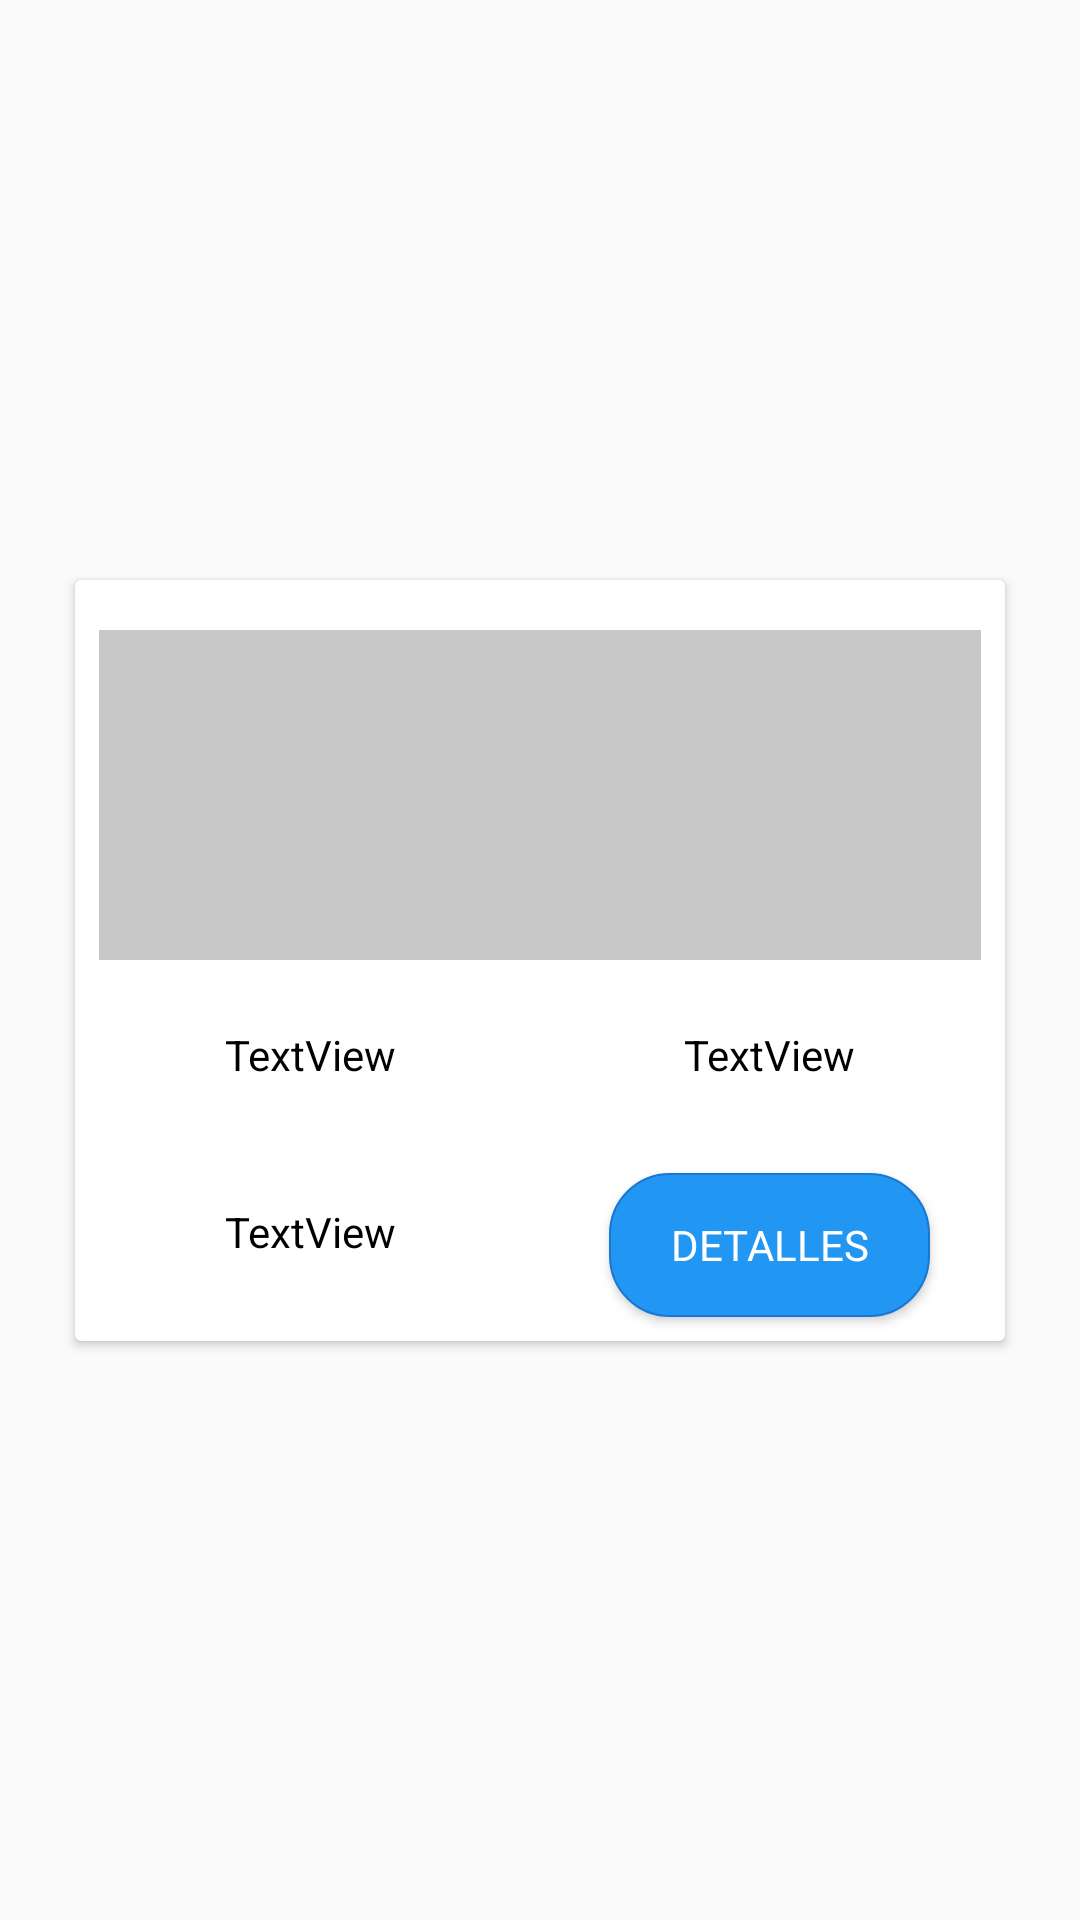

Reconstruct the res/layout file that produces this screen, plus the resources it refers to.
<!-- AndroidManifest.xml: application theme AppTheme -->
<!-- res/layout/factura_item_layout.xml -->
<?xml version="1.0" encoding="utf-8"?>
<androidx.constraintlayout.widget.ConstraintLayout xmlns:android="http://schemas.android.com/apk/res/android"
    xmlns:app="http://schemas.android.com/apk/res-auto"
    xmlns:tools="http://schemas.android.com/tools"
    android:layout_width="match_parent"
    android:layout_height="wrap_content">


    <androidx.cardview.widget.CardView
        android:id="@+id/cardView"
        android:layout_width="0dp"
        android:layout_height="wrap_content"
        android:layout_marginStart="25dp"
        android:layout_marginTop="25dp"
        android:layout_marginEnd="25dp"
        android:layout_marginBottom="25dp"
        app:layout_constraintBottom_toBottomOf="parent"
        app:layout_constraintEnd_toEndOf="parent"
        app:layout_constraintStart_toStartOf="parent"
        app:layout_constraintTop_toTopOf="parent">

        <androidx.constraintlayout.widget.ConstraintLayout
            android:layout_width="match_parent"
            android:layout_height="match_parent">

            <ImageView
                android:id="@+id/imgFactura"
                android:layout_width="0dp"
                android:layout_height="110dp"
                android:layout_marginStart="8dp"
                android:layout_marginTop="8dp"
                android:layout_marginEnd="8dp"
                android:layout_marginBottom="8dp"
                android:background="@color/fondoPDF"
                app:layout_constraintBottom_toBottomOf="parent"
                app:layout_constraintEnd_toEndOf="parent"
                app:layout_constraintHorizontal_bias="1.0"
                app:layout_constraintStart_toStartOf="parent"
                app:layout_constraintTop_toTopOf="parent"
                app:layout_constraintVertical_bias="0.067"
                app:srcCompat="@drawable/factura" />

            <TextView
                android:id="@+id/txtProveedor"
                android:layout_width="wrap_content"
                android:layout_height="wrap_content"
                android:layout_marginStart="50dp"
                android:layout_marginTop="20dp"
                android:fontFamily="sans-serif"
                android:text="TextView"
                android:textColor="#000"
                app:layout_constraintBottom_toBottomOf="parent"
                app:layout_constraintEnd_toEndOf="parent"
                app:layout_constraintHorizontal_bias="0.0"
                app:layout_constraintStart_toStartOf="parent"
                app:layout_constraintTop_toBottomOf="@+id/imgFactura"
                app:layout_constraintVertical_bias="0.025" />

            <TextView
                android:id="@+id/txtFecha"
                android:layout_width="wrap_content"
                android:layout_height="wrap_content"
                android:layout_marginTop="20dp"
                android:layout_marginEnd="50dp"
                android:fontFamily="sans-serif"
                android:text="TextView"
                android:textColor="#000"
                app:layout_constraintBottom_toBottomOf="parent"
                app:layout_constraintEnd_toEndOf="parent"
                app:layout_constraintHorizontal_bias="1.0"
                app:layout_constraintStart_toEndOf="@+id/txtProveedor"
                app:layout_constraintTop_toBottomOf="@+id/imgFactura"
                app:layout_constraintVertical_bias="0.025" />

            <TextView
                android:id="@+id/txtValor"
                android:layout_width="wrap_content"
                android:layout_height="wrap_content"
                android:layout_marginStart="50dp"
                android:layout_marginTop="40dp"
                android:fontFamily="sans-serif"
                android:text="TextView"
                android:textColor="#000"
                app:layout_constraintBottom_toBottomOf="parent"
                app:layout_constraintEnd_toEndOf="parent"
                app:layout_constraintHorizontal_bias="0.0"
                app:layout_constraintStart_toStartOf="parent"
                app:layout_constraintTop_toBottomOf="@+id/txtProveedor"
                app:layout_constraintVertical_bias="0.0" />

            <Button
                android:id="@+id/detalles"
                android:layout_width="107dp"
                android:layout_height="48dp"
                android:layout_marginTop="30dp"
                android:layout_marginEnd="25dp"
                android:layout_marginBottom="8dp"
                android:background="@drawable/boton_elipse"
                android:ellipsize="start"
                android:fontFamily="sans-serif"
                android:text="@string/detalles"
                android:textAlignment="center"
                android:textColor="#fff"
                android:visibility="visible"
                app:layout_constraintBottom_toBottomOf="parent"
                app:layout_constraintCircleRadius="10dp"
                app:layout_constraintEnd_toEndOf="parent"
                app:layout_constraintHorizontal_bias="1.0"
                app:layout_constraintStart_toEndOf="@+id/txtValor"
                app:layout_constraintTop_toBottomOf="@+id/txtFecha"
                app:layout_constraintVertical_bias="0.002" />


        </androidx.constraintlayout.widget.ConstraintLayout>
    </androidx.cardview.widget.CardView>

</androidx.constraintlayout.widget.ConstraintLayout>
<!-- resources referenced by this layout -->
<resources>
  <color name="fondoPDF">#C7C7C7</color>
  <!-- drawable boton_elipse (drawable) -->
  <?xml version="1.0" encoding="utf-8"?>
  <shape xmlns:android="http://schemas.android.com/apk/res/android">
  
      <solid android:color="@color/primary"></solid>
      <corners android:radius="20dp"></corners>
      <stroke android:color="@color/primary_dark" android:width=".5dp"></stroke>
  
  </shape>
  <string name="detalles">Detalles</string>
  <style name="AppTheme" parent="Theme.AppCompat.Light.DarkActionBar">
          
          <item name="colorPrimary">@color/primary_dark</item>
          <item name="colorPrimaryDark">@color/primary_dark</item>
          <item name="colorAccent">@color/accent</item>
      </style>
  <color name="primary">#2196F3</color>
  <color name="primary_dark">#1976D2</color>
  <color name="accent">#00BCD4</color>
</resources>
